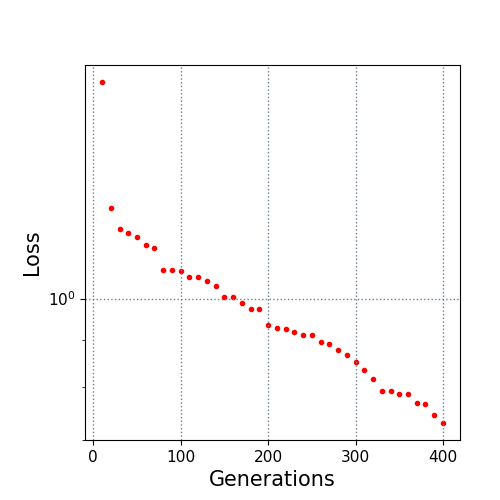

The table this chart was drawn from, first rows:
10.0, 1.727725
20.0, 1.257
30.0, 1.193
40.0, 1.179
50.0, 1.167
60.0, 1.145
70.0, 1.137
80.0, 1.075
90.0, 1.075
100.0, 1.073
110.0, 1.057
120.0, 1.057
130.0, 1.045
140.0, 1.032
150.0, 1.003
160.0, 1.003
170.0, 0.9898
180.0, 0.975
190.0, 0.975
200.0, 0.9345
210.0, 0.929
220.0, 0.9262
230.0, 0.919
240.0, 0.9113
250.0, 0.9111
260.0, 0.8953
270.0, 0.8915
280.0, 0.8774
290.0, 0.8679
300.0, 0.853
310.0, 0.8349
320.0, 0.8165
330.0, 0.7927
340.0, 0.7925
350.0, 0.7864
360.0, 0.7862
370.0, 0.769
380.0, 0.7668
390.0, 0.7462
400.0, 0.7304
